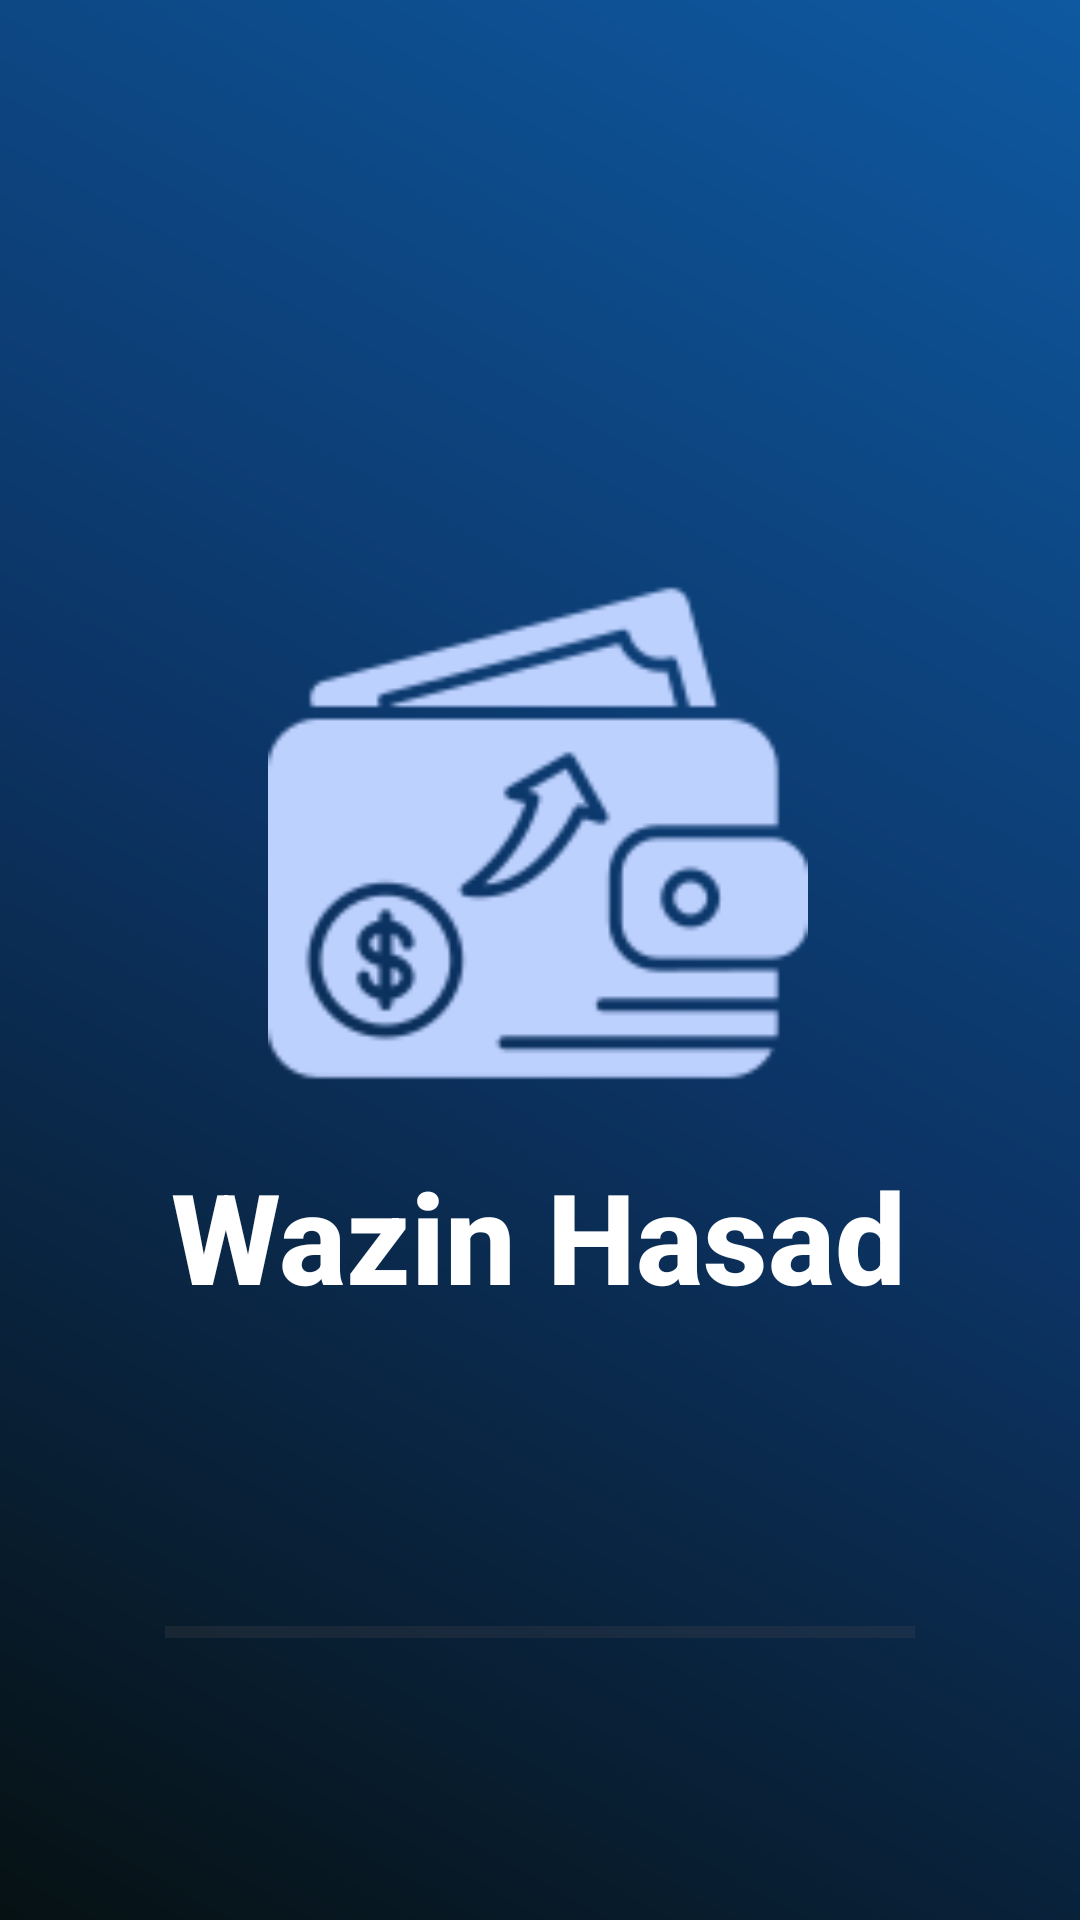

Android layout source for this screen:
<!-- AndroidManifest.xml: application theme Theme.WazinHasad -->
<!-- res/layout/activity_splash.xml -->
<?xml version="1.0" encoding="utf-8"?>
<androidx.constraintlayout.widget.ConstraintLayout
    xmlns:android="http://schemas.android.com/apk/res/android"
    xmlns:app="http://schemas.android.com/apk/res-auto"
    xmlns:tools="http://schemas.android.com/tools"
    android:layout_width="match_parent"
    android:layout_height="match_parent"
    android:background="@drawable/blue_gradient_bg2"
    tools:context=".SplashActivity">

    <ImageView
        android:id="@+id/img_logo"
        android:layout_width="180dp"
        android:layout_height="180dp"
        android:contentDescription="App Logo"
        android:src="@drawable/wallet2"
        app:layout_constraintBottom_toBottomOf="parent"
        app:layout_constraintEnd_toEndOf="parent"
        app:layout_constraintHorizontal_bias="0.497"
        app:layout_constraintStart_toStartOf="parent"
        app:layout_constraintTop_toTopOf="parent"
        app:layout_constraintVertical_bias="0.408" />

    <TextView
        android:id="@+id/tv_app_name"
        android:layout_width="wrap_content"
        android:layout_height="wrap_content"
        android:layout_marginTop="16dp"
        android:text="Wazin Hasad"
        android:textColor="@color/white"
        android:fontFamily="sans-serif-medium"
        android:textSize="42sp"
        android:textStyle="bold"
        app:layout_constraintEnd_toEndOf="@+id/img_logo"
        app:layout_constraintStart_toStartOf="@+id/img_logo"
        app:layout_constraintTop_toBottomOf="@+id/img_logo" />

    <ProgressBar
        android:id="@+id/progress_bar"
        style="?android:attr/progressBarStyleHorizontal"
        android:layout_width="250dp"
        android:layout_height="wrap_content"
        android:layout_marginBottom="88dp"
        android:max="100"
        android:progress="0"
        android:indeterminate="false"
        android:progressTint="#FFFFFF"
        app:layout_constraintBottom_toBottomOf="parent"
        app:layout_constraintEnd_toEndOf="parent"
        app:layout_constraintStart_toStartOf="parent" />

</androidx.constraintlayout.widget.ConstraintLayout>
<!-- resources referenced by this layout -->
<resources>
  <color name="white">#FFFFFFFF</color>
  <!-- drawable blue_gradient_bg2 (drawable) -->
  <?xml version="1.0" encoding="utf-8"?>
  <shape xmlns:android="http://schemas.android.com/apk/res/android"
      android:shape="rectangle">
  
      <gradient
          android:startColor="#061113"
          android:centerColor="#0C3465"
          android:endColor="#0E59A1"
          android:angle="45"
          android:type="linear" />
  
  </shape>
  <!-- drawable wallet2: png bitmap (drawable, 6335 bytes) -->
  <style name="Theme.WazinHasad" parent="Base.Theme.WazinHasad" />
  <style name="Base.Theme.WazinHasad" parent="Theme.Material3.DayNight.NoActionBar">
          
          
          <item name="colorPrimary">@color/main_dark_blue</item>
  
      </style>
  <color name="main_dark_blue">#065AAA</color>
</resources>
